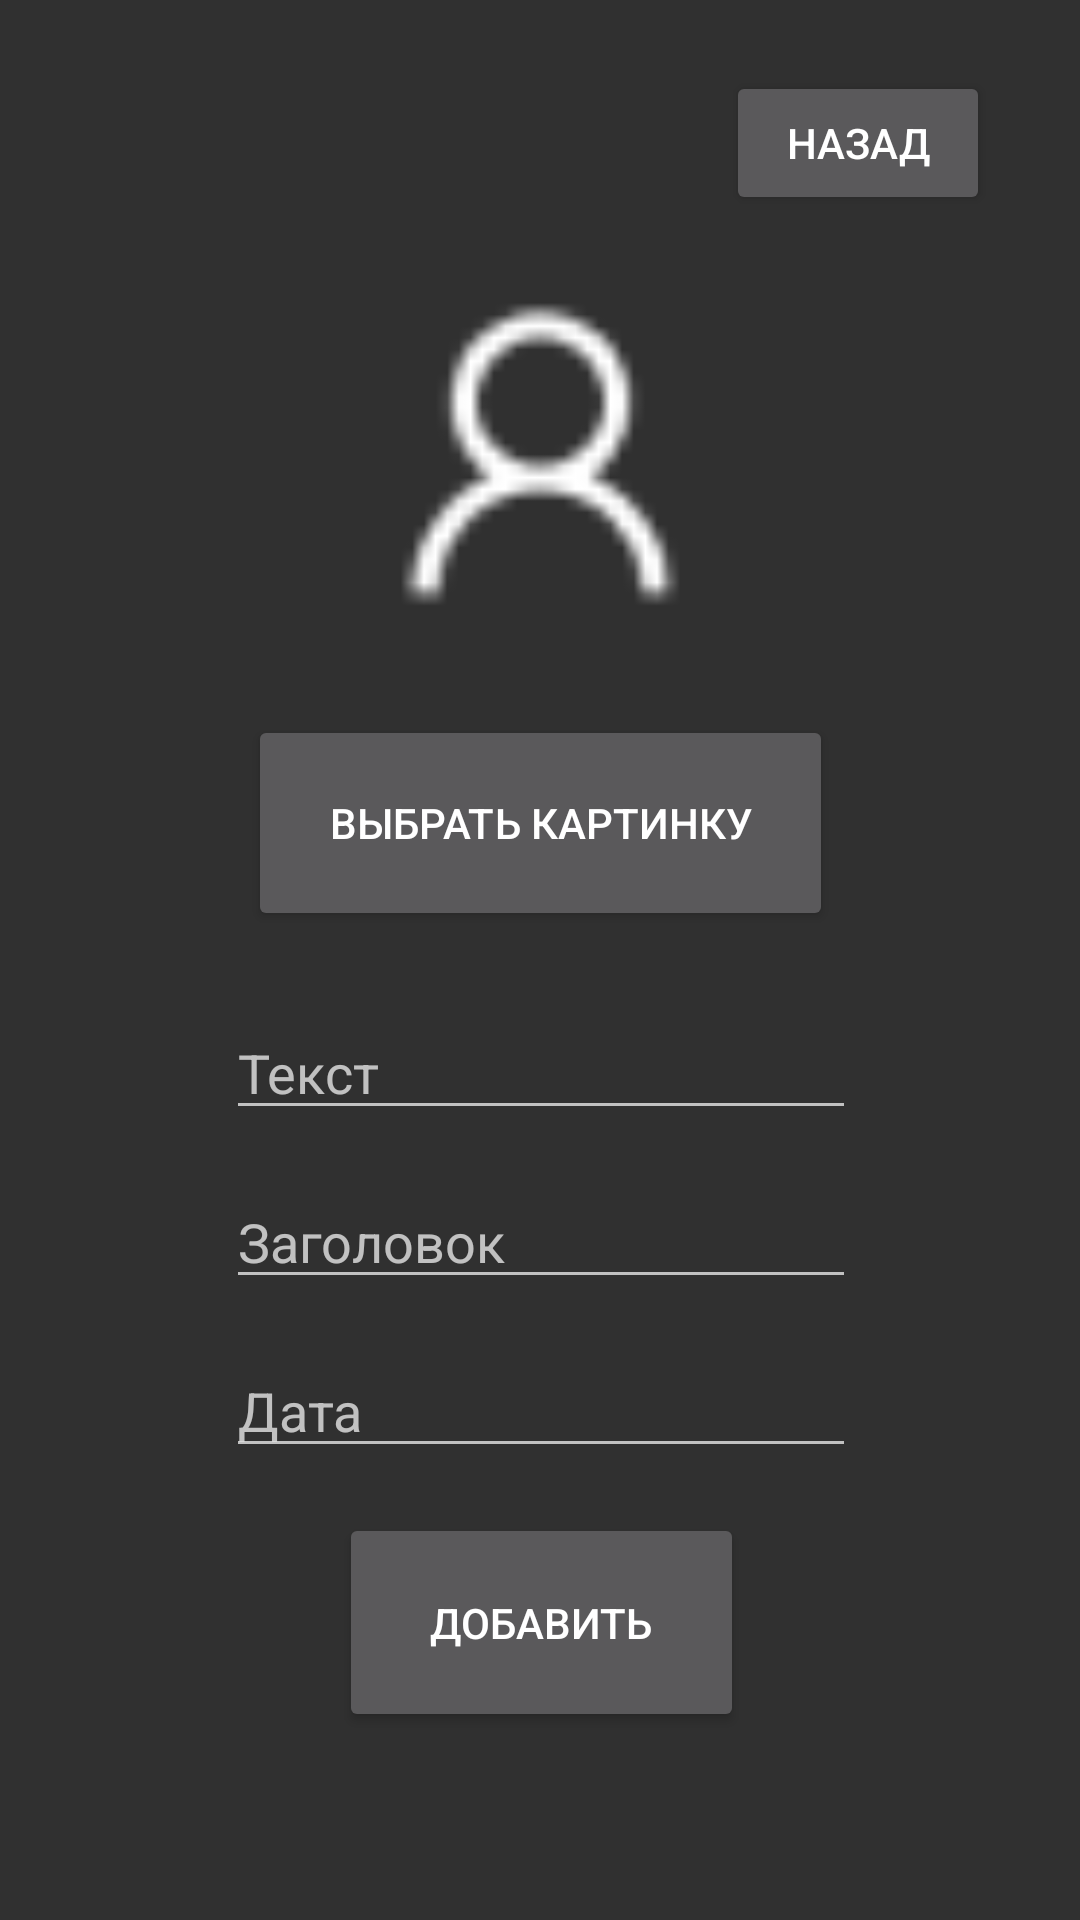

Layout XML and referenced resources for this Android screen:
<!-- AndroidManifest.xml: application theme Theme.Design.NoActionBar -->
<!-- res/layout/activity_addnews.xml -->
<?xml version="1.0" encoding="utf-8"?>
<androidx.constraintlayout.widget.ConstraintLayout xmlns:android="http://schemas.android.com/apk/res/android"
    xmlns:app="http://schemas.android.com/apk/res-auto"
    xmlns:tools="http://schemas.android.com/tools"
    android:layout_width="match_parent"
    android:layout_height="match_parent"
    tools:context=".addnews">

    <Button
        android:id="@+id/button7"
        android:layout_width="wrap_content"
        android:layout_height="wrap_content"
        android:onClick="ClickBackBtn"
        android:text="Назад"
        app:layout_constraintBottom_toBottomOf="parent"
        app:layout_constraintEnd_toEndOf="parent"
        app:layout_constraintHorizontal_bias="0.89"
        app:layout_constraintStart_toStartOf="parent"
        app:layout_constraintTop_toTopOf="parent"
        app:layout_constraintVertical_bias="0.04000002" />

    <LinearLayout
        android:layout_width="389dp"
        android:layout_height="620dp"
        android:gravity="center_horizontal|center_vertical"
        android:orientation="vertical"
        app:layout_constraintBottom_toBottomOf="parent"
        app:layout_constraintEnd_toEndOf="parent"
        app:layout_constraintStart_toStartOf="parent"
        app:layout_constraintTop_toTopOf="parent">

        <LinearLayout
            android:layout_width="236dp"
            android:layout_height="258dp"
            android:gravity="center_horizontal|center_vertical"
            android:orientation="vertical">

            <ImageView
                android:id="@+id/imgnews"
                android:layout_width="197dp"
                android:layout_height="136dp"
                android:layout_marginTop="15dp"
                app:srcCompat="@drawable/contacts" />

            <Button
                android:id="@+id/button10"
                android:layout_width="195dp"
                android:layout_height="72dp"
                android:layout_marginTop="15dp"
                android:onClick="ClickAddImg"
                android:text="Выбрать картинку" />
        </LinearLayout>

        <EditText
            android:id="@+id/textedit"
            android:layout_width="wrap_content"
            android:layout_height="wrap_content"
            android:layout_marginTop="15dp"
            android:ems="10"
            android:hint="Текст"
            android:inputType="textPersonName" />

        <EditText
            android:id="@+id/titleedit"
            android:layout_width="wrap_content"
            android:layout_height="wrap_content"
            android:layout_marginTop="15dp"
            android:ems="10"
            android:hint="Заголовок"
            android:inputType="textPersonName" />

        <EditText
            android:id="@+id/dataedit"
            android:layout_width="wrap_content"
            android:layout_height="wrap_content"
            android:layout_marginTop="15dp"
            android:ems="10"
            android:hint="Дата"
            android:inputType="textPersonName" />

        <Button
            android:id="@+id/button"
            android:layout_width="135dp"
            android:layout_height="73dp"
            android:layout_marginTop="15dp"
            android:onClick="ClickAddBtn"
            android:text="Добавить" />

    </LinearLayout>

</androidx.constraintlayout.widget.ConstraintLayout>
<!-- resources referenced by this layout -->
<resources>
  <!-- drawable contacts: png bitmap (drawable, 687 bytes) -->
</resources>
